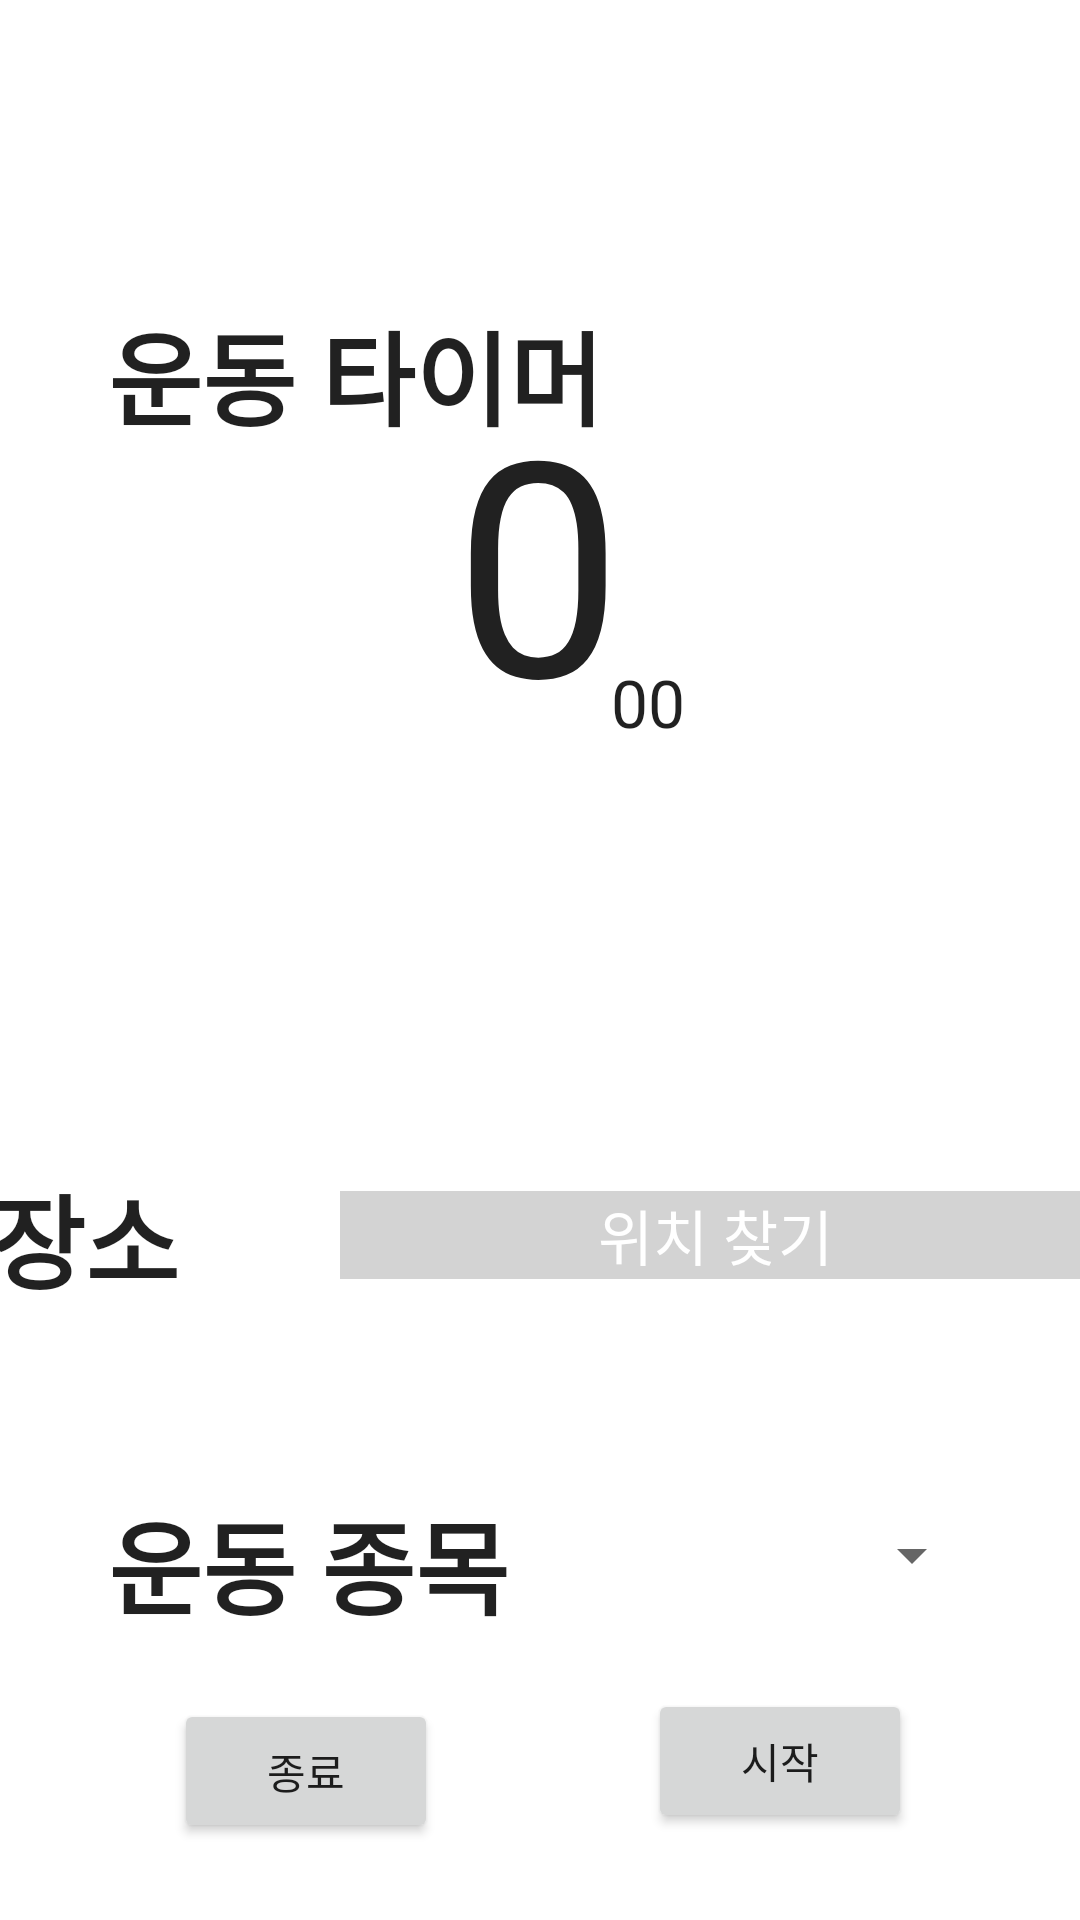

Layout XML and referenced resources for this Android screen:
<!-- AndroidManifest.xml: application theme Theme.GURU2 -->
<!-- res/layout/activity_workout_monitor.xml -->
<?xml version="1.0" encoding="utf-8"?>
<androidx.constraintlayout.widget.ConstraintLayout xmlns:android="http://schemas.android.com/apk/res/android"
    xmlns:app="http://schemas.android.com/apk/res-auto"
    xmlns:tools="http://schemas.android.com/tools"
    android:id="@+id/main"
    android:layout_width="match_parent"
    android:layout_height="match_parent"
    android:textAlignment="center"
    tools:context=".WorkoutMonitor">

    <TextView
        android:id="@+id/secTextView"
        android:layout_width="wrap_content"
        android:layout_height="wrap_content"
        android:layout_marginTop="120dp"
        android:layout_marginBottom="89dp"
        android:text="0"
        android:textAppearance="@style/TextAppearance.AppCompat.Large"
        android:textSize="100sp"
        app:layout_constraintBottom_toTopOf="@+id/locationTextView"
        app:layout_constraintEnd_toEndOf="parent"
        app:layout_constraintHorizontal_bias="0.498"
        app:layout_constraintStart_toStartOf="parent"
        app:layout_constraintTop_toTopOf="parent" />

    <TextView
        android:id="@+id/milliTextView"
        android:layout_width="wrap_content"
        android:layout_height="wrap_content"
        android:layout_marginStart="8dp"
        android:layout_marginTop="182dp"
        android:layout_marginEnd="144dp"
        android:layout_marginBottom="111dp"
        android:text="00"
        android:textAppearance="@style/TextAppearance.AppCompat.Large"
        app:layout_constraintBottom_toTopOf="@+id/locationTextView"
        app:layout_constraintEnd_toEndOf="parent"
        app:layout_constraintStart_toEndOf="@+id/secTextView"
        app:layout_constraintTop_toTopOf="parent" />

    <Button
        android:id="@+id/startButton"
        android:layout_width="wrap_content"
        android:layout_height="wrap_content"
        android:layout_marginEnd="56dp"
        android:text="시작"
        app:layout_constraintBottom_toBottomOf="parent"
        app:layout_constraintEnd_toEndOf="parent"
        app:layout_constraintTop_toBottomOf="@+id/categorySpinner"
        app:layout_constraintVertical_bias="0.531" />

    <Button
        android:id="@+id/endButton"
        android:layout_width="wrap_content"
        android:layout_height="wrap_content"
        android:layout_marginStart="58dp"
        android:layout_marginEnd="121dp"
        android:text="종료"
        app:layout_constraintBottom_toBottomOf="parent"
        app:layout_constraintEnd_toStartOf="@+id/startButton"
        app:layout_constraintHorizontal_bias="0.0"
        app:layout_constraintStart_toStartOf="parent"
        app:layout_constraintTop_toBottomOf="@+id/timerTextView3"
        app:layout_constraintVertical_bias="0.444" />

    <TextView
        android:id="@+id/timerTextView1"
        android:layout_width="wrap_content"
        android:layout_height="wrap_content"
        android:layout_marginStart="36dp"
        android:layout_marginTop="100dp"
        android:layout_marginEnd="210dp"
        android:text="운동 타이머"
        android:textAppearance="@style/TextAppearance.AppCompat.Large"
        android:textSize="34sp"
        android:textStyle="bold"
        app:layout_constraintEnd_toEndOf="parent"
        app:layout_constraintHorizontal_bias="0.0"
        app:layout_constraintStart_toStartOf="parent"
        app:layout_constraintTop_toTopOf="parent" />

    <TextView
        android:id="@+id/timerTextView2"
        android:layout_width="wrap_content"
        android:layout_height="wrap_content"
        android:layout_marginStart="36dp"
        android:layout_marginTop="238dp"
        android:layout_marginEnd="27dp"
        android:layout_marginBottom="59dp"
        android:text="장소"
        android:textAppearance="@style/TextAppearance.AppCompat.Large"
        android:textSize="34sp"
        android:textStyle="bold"
        app:layout_constraintBottom_toTopOf="@+id/timerTextView3"
        app:layout_constraintEnd_toStartOf="@+id/locationTextView"
        app:layout_constraintStart_toStartOf="parent"
        app:layout_constraintTop_toBottomOf="@+id/timerTextView1" />

    <TextView
        android:id="@+id/timerTextView3"
        android:layout_width="wrap_content"
        android:layout_height="wrap_content"
        android:layout_marginStart="36dp"
        android:layout_marginTop="59dp"
        android:layout_marginEnd="49dp"
        android:text="운동 종목"
        android:textAppearance="@style/TextAppearance.AppCompat.Large"
        android:textSize="34sp"
        android:textStyle="bold"
        app:layout_constraintEnd_toStartOf="@+id/categorySpinner"
        app:layout_constraintStart_toStartOf="parent"
        app:layout_constraintTop_toBottomOf="@+id/timerTextView2" />

    <Spinner
        android:id="@+id/categorySpinner"
        android:layout_width="0dp"
        android:layout_height="wrap_content"
        android:layout_marginStart="8dp"
        android:layout_marginTop="80dp"
        android:layout_marginEnd="32dp"
        app:layout_constraintEnd_toEndOf="parent"
        app:layout_constraintStart_toEndOf="@+id/timerTextView3"
        app:layout_constraintTop_toBottomOf="@+id/locationTextView" />

    <TextView
        android:id="@+id/locationTextView"
        android:layout_width="250dp"
        android:layout_height="wrap_content"
        android:layout_marginStart="27dp"
        android:layout_marginTop="144dp"
        android:layout_marginEnd="36dp"
        android:background="#D3D3D3"
        android:clickable="true"
        android:gravity="center"
        android:hint="위치 찾기"
        android:singleLine="true"
        android:textAppearance="@style/TextAppearance.AppCompat.Body1"
        android:textColorHint="#FFFFFF"
        android:textSize="20sp"
        app:layout_constraintEnd_toEndOf="parent"
        app:layout_constraintStart_toEndOf="@+id/timerTextView2"
        app:layout_constraintTop_toBottomOf="@+id/secTextView" />
</androidx.constraintlayout.widget.ConstraintLayout>
<!-- resources referenced by this layout -->
<resources>
  <style name="Theme.GURU2" parent="Base.Theme.GURU2" />
  <style name="Base.Theme.GURU2" parent="Theme.MaterialComponents.DayNight.DarkActionBar">
          
          
          <item name="colorPrimary">@color/primary</item>
          <item name="colorPrimaryVariant">@color/point</item>
          <item name="colorOnPrimary">@color/sub</item>
      </style>
  <color name="primary">#4d4dff</color>
  <color name="point">#FFFF99</color>
  <color name="sub">#D3D3D3</color>
</resources>
